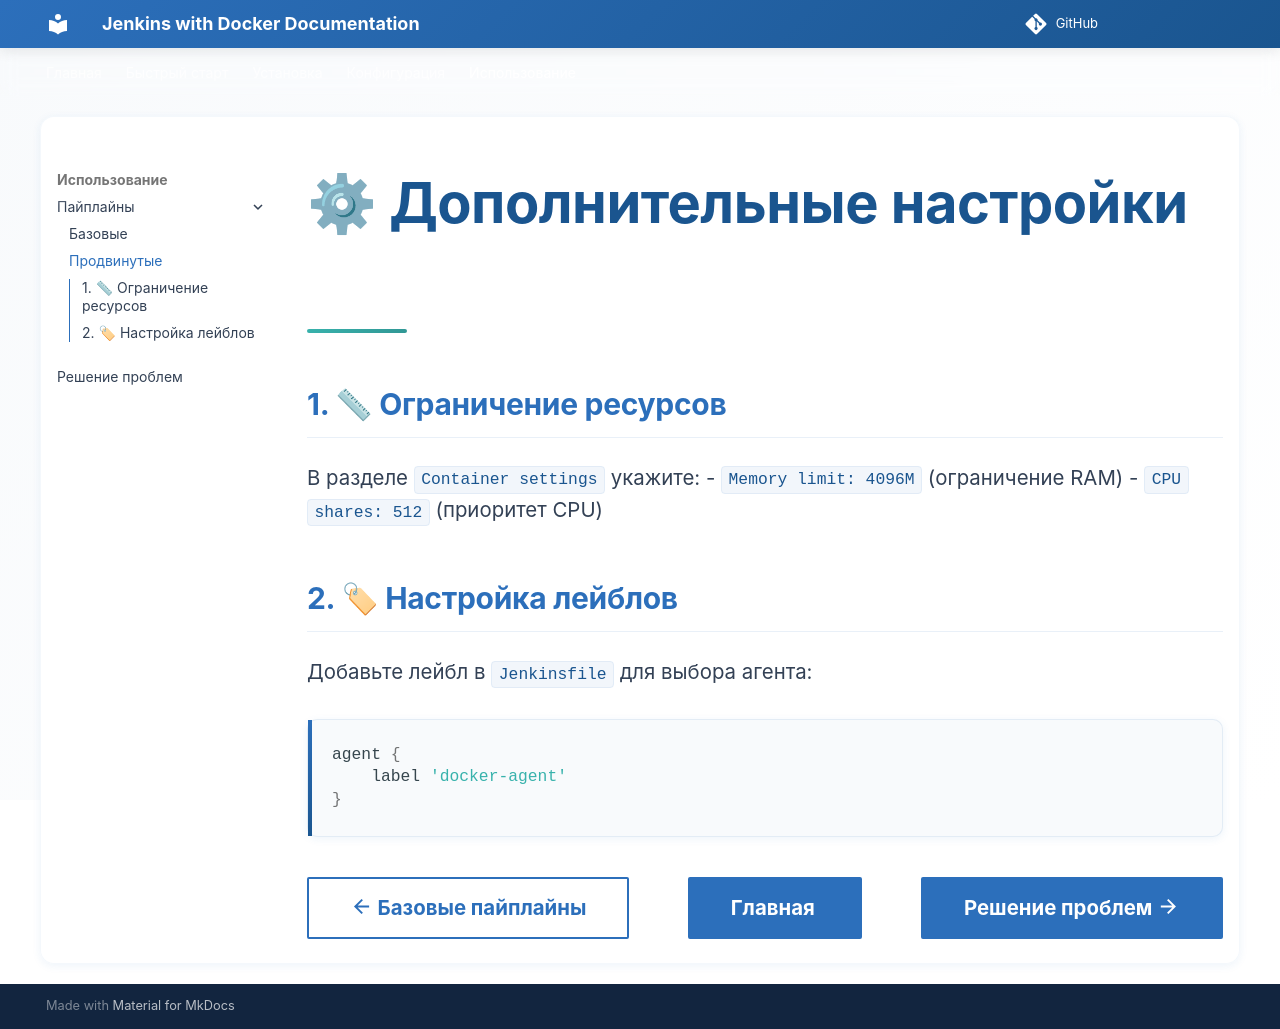

repository: Dmitry-polyakov/jenkins-docker-docs · page: 4_usage/pipelines/advanced/index.html · generator: mkdocs

# ⚙ Дополнительные настройки

## 1. 📏 Ограничение ресурсов

В разделе `Container settings` укажите:
- `Memory limit: 4096M` (ограничение RAM)
- `CPU shares: 512` (приоритет CPU)

## 2. 🏷 Настройка лейблов

Добавьте лейбл в `Jenkinsfile` для выбора агента:

```groovy
agent {
    label 'docker-agent'
}
```

<div class="navigation-buttons" style="display: flex; justify-content: space-between; margin-top: 40px;">
    <a href="/4_usage/basic/" class="md-button md-button--prev">
        <span class="twemoji">
            <svg xmlns="http://www.w3.org/2000/svg" viewBox="0 0 24 24"><path d="M20 11v2H8l5.5 5.5-1.42 1.42L4.16 12l7.92-7.92L13.5 5.5 8 11h12Z"></path></svg>
        </span> Базовые пайплайны
    </a>
    <a href="/../" class="md-button md-button--next md-button--primary">
        Главная <span class="twemoji">
            <path d="M4 11v2h12l-5.5 5.5 1.42 1.42L19.84 12l-7.92-7.92L10.5 5.5 16 11H4Z"></path></svg>
        </span>
    </a>
    <a href="/4_usage/troubleshooting/" class="md-button md-button--next md-button--primary">
        Решение проблем <span class="twemoji">
            <svg xmlns="http://www.w3.org/2000/svg" viewBox="0 0 24 24"><path d="M4 11v2h12l-5.5 5.5 1.42 1.42L19.84 12l-7.92-7.92L10.5 5.5 16 11H4Z"></path></svg>
        </span>
    </a>
</div>
